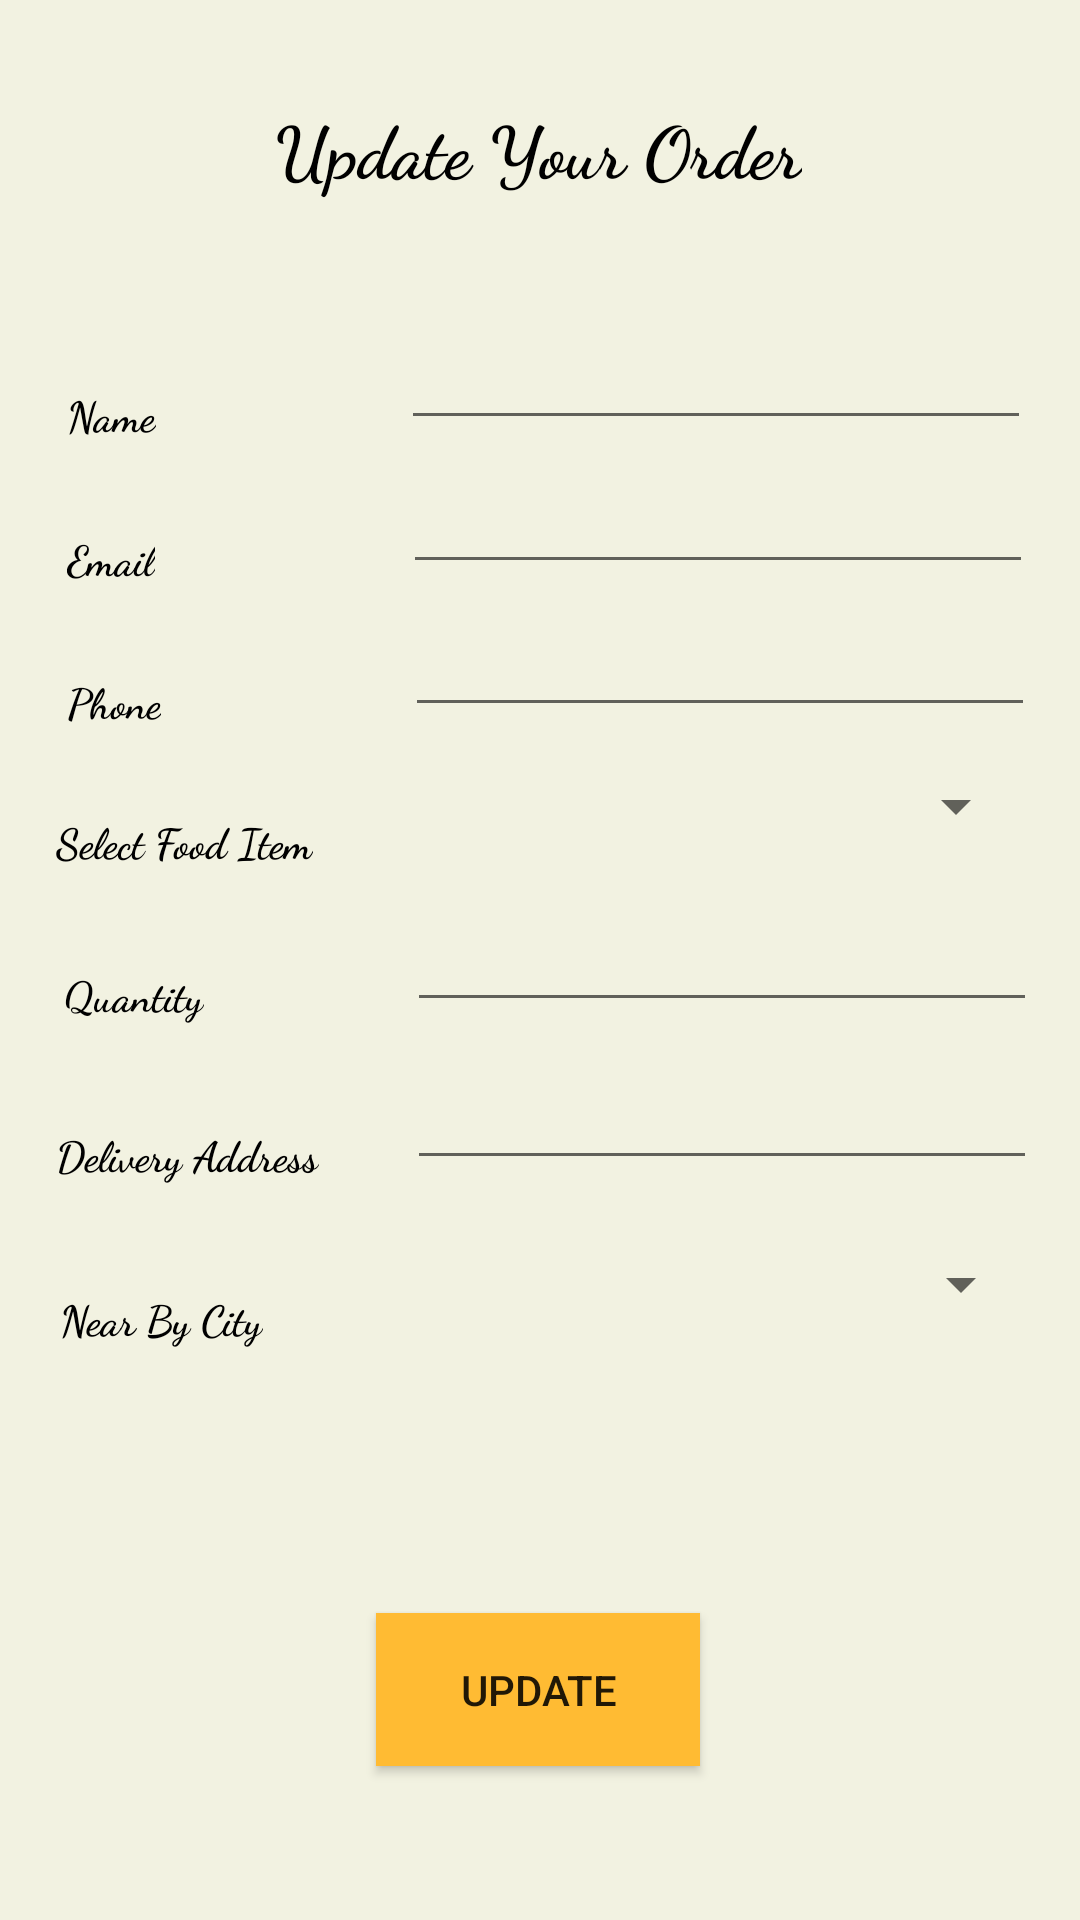

Reconstruct the res/layout file that produces this screen, plus the resources it refers to.
<!-- AndroidManifest.xml: application theme AppTheme -->
<!-- res/layout/activity_deliveryupdate.xml -->
<?xml version="1.0" encoding="utf-8"?>
<androidx.constraintlayout.widget.ConstraintLayout xmlns:android="http://schemas.android.com/apk/res/android"
    xmlns:app="http://schemas.android.com/apk/res-auto"
    xmlns:tools="http://schemas.android.com/tools"
    android:id="@+id/deliveryu"
    android:layout_width="match_parent"
    android:layout_height="match_parent"
    android:background="@color/back"
    tools:context=".deliveryupdate">

    <TextView
        android:id="@+id/textView19"
        android:layout_width="wrap_content"
        android:layout_height="wrap_content"
        android:fontFamily="cursive"
        android:text="@string/deliupdtH"
        android:textColor="#000000"
        android:textSize="24sp"
        android:textStyle="bold"
        app:layout_constraintBottom_toBottomOf="parent"
        app:layout_constraintEnd_toEndOf="parent"
        app:layout_constraintHorizontal_bias="0.498"
        app:layout_constraintStart_toStartOf="parent"
        app:layout_constraintTop_toTopOf="parent"
        app:layout_constraintVertical_bias="0.054" />
    <TextView
        android:id="@+id/textView20"
        android:layout_width="wrap_content"
        android:layout_height="wrap_content"
        android:fontFamily="cursive"
        android:text="@string/nme"
        android:textColor="@color/txc"
        android:textStyle="bold"
        app:layout_constraintBottom_toBottomOf="parent"
        app:layout_constraintEnd_toEndOf="parent"
        app:layout_constraintHorizontal_bias="0.068"
        app:layout_constraintStart_toStartOf="parent"
        app:layout_constraintTop_toTopOf="parent"
        app:layout_constraintVertical_bias="0.207" />

    <TextView
        android:id="@+id/textView25"
        android:layout_width="wrap_content"
        android:layout_height="wrap_content"
        android:fontFamily="cursive"
        android:text="@string/cty"
        android:textColor="@color/txc"
        android:textStyle="bold"
        app:layout_constraintBottom_toBottomOf="parent"
        app:layout_constraintEnd_toEndOf="parent"
        app:layout_constraintHorizontal_bias="0.068"
        app:layout_constraintStart_toStartOf="parent"
        app:layout_constraintTop_toTopOf="parent"
        app:layout_constraintVertical_bias="0.692" />

    <TextView
        android:id="@+id/textView24"
        android:layout_width="wrap_content"
        android:layout_height="wrap_content"
        android:fontFamily="cursive"
        android:text="@string/deliads"
        android:textColor="@color/txc"
        android:textStyle="bold"
        app:layout_constraintBottom_toBottomOf="parent"
        app:layout_constraintEnd_toEndOf="parent"
        app:layout_constraintHorizontal_bias="0.068"
        app:layout_constraintStart_toStartOf="parent"
        app:layout_constraintTop_toTopOf="parent"
        app:layout_constraintVertical_bias="0.604" />

    <TextView
        android:id="@+id/textView22"
        android:layout_width="wrap_content"
        android:layout_height="wrap_content"
        android:fontFamily="cursive"
        android:text="@string/slctfd"
        android:textColor="@color/txc"
        android:textStyle="bold"
        app:layout_constraintBottom_toBottomOf="parent"
        app:layout_constraintEnd_toEndOf="parent"
        app:layout_constraintHorizontal_bias="0.068"
        app:layout_constraintStart_toStartOf="parent"
        app:layout_constraintTop_toTopOf="parent"
        app:layout_constraintVertical_bias="0.436" />

    <TextView
        android:id="@+id/textView23"
        android:layout_width="wrap_content"
        android:layout_height="wrap_content"
        android:fontFamily="cursive"
        android:text="@string/phn"
        android:textColor="@color/txc"
        android:textStyle="bold"
        app:layout_constraintBottom_toBottomOf="parent"
        app:layout_constraintEnd_toEndOf="parent"
        app:layout_constraintHorizontal_bias="0.068"
        app:layout_constraintStart_toStartOf="parent"
        app:layout_constraintTop_toTopOf="parent"
        app:layout_constraintVertical_bias="0.361" />

    <TextView
        android:id="@+id/textView26"
        android:layout_width="wrap_content"
        android:layout_height="wrap_content"
        android:fontFamily="cursive"
        android:text="@string/diemail"
        android:textColor="@color/txc"
        android:textStyle="bold"
        app:layout_constraintBottom_toBottomOf="parent"
        app:layout_constraintEnd_toEndOf="parent"
        app:layout_constraintHorizontal_bias="0.068"
        app:layout_constraintStart_toStartOf="parent"
        app:layout_constraintTop_toTopOf="parent"
        app:layout_constraintVertical_bias="0.284" />

    <TextView
        android:id="@+id/textView21"
        android:layout_width="wrap_content"
        android:layout_height="wrap_content"
        android:fontFamily="cursive"
        android:text="@string/quntt"
        android:textColor="@color/txc"
        android:textStyle="bold"
        app:layout_constraintBottom_toBottomOf="parent"
        app:layout_constraintEnd_toEndOf="parent"
        app:layout_constraintHorizontal_bias="0.068"
        app:layout_constraintStart_toStartOf="parent"
        app:layout_constraintTop_toTopOf="parent"
        app:layout_constraintVertical_bias="0.518" />

    <EditText
        android:id="@+id/editTextTextPersonName8"
        android:layout_width="wrap_content"
        android:layout_height="wrap_content"
        android:ems="10"
        android:inputType="textPersonName"
        android:text=""
        app:layout_constraintBottom_toBottomOf="parent"
        app:layout_constraintEnd_toEndOf="parent"
        app:layout_constraintHorizontal_bias="0.905"
        app:layout_constraintStart_toStartOf="parent"
        app:layout_constraintTop_toTopOf="parent" />

    <EditText
        android:id="@+id/editTextTextPersonName"
        android:layout_width="wrap_content"
        android:layout_height="wrap_content"
        android:ems="10"
        android:inputType="textPersonName"
        android:text=""
        app:layout_constraintBottom_toBottomOf="parent"
        app:layout_constraintEnd_toEndOf="parent"
        app:layout_constraintHorizontal_bias="0.89"
        app:layout_constraintStart_toStartOf="parent"
        app:layout_constraintTop_toTopOf="parent"
        app:layout_constraintVertical_bias="0.176" />

    <EditText
        android:id="@+id/editTextTextPersonName3"
        android:layout_width="wrap_content"
        android:layout_height="wrap_content"
        android:ems="10"
        android:inputType="textPersonName"
        android:text=""
        app:layout_constraintBottom_toBottomOf="parent"
        app:layout_constraintEnd_toEndOf="parent"
        app:layout_constraintHorizontal_bias="0.895"
        app:layout_constraintStart_toStartOf="parent"
        app:layout_constraintTop_toTopOf="parent"
        app:layout_constraintVertical_bias="0.256" />

    <EditText
        android:id="@+id/editTextTextPersonName5"
        android:layout_width="wrap_content"
        android:layout_height="wrap_content"
        android:ems="10"
        android:inputType="textPersonName"
        android:text=""
        app:layout_constraintBottom_toBottomOf="parent"
        app:layout_constraintEnd_toEndOf="parent"
        app:layout_constraintHorizontal_bias="0.9"
        app:layout_constraintStart_toStartOf="parent"
        app:layout_constraintTop_toTopOf="parent"
        app:layout_constraintVertical_bias="0.336" />

    <EditText
        android:id="@+id/editTextTextPersonName9"
        android:layout_width="wrap_content"
        android:layout_height="wrap_content"
        android:ems="10"
        android:inputType="textPersonName"
        android:text=""
        app:layout_constraintBottom_toBottomOf="parent"
        app:layout_constraintEnd_toEndOf="parent"
        app:layout_constraintHorizontal_bias="0.905"
        app:layout_constraintStart_toStartOf="parent"
        app:layout_constraintTop_toTopOf="parent"
        app:layout_constraintVertical_bias="0.588" />

    <Spinner
        android:id="@+id/fooditemlist"
        android:layout_width="207dp"
        android:layout_height="44dp"
        android:scrollbarStyle="insideInset"
        android:textAlignment="center"
        app:layout_constraintBottom_toBottomOf="parent"
        app:layout_constraintEnd_toEndOf="parent"
        app:layout_constraintHorizontal_bias="0.887"
        app:layout_constraintStart_toStartOf="parent"
        app:layout_constraintTop_toTopOf="parent"
        app:layout_constraintVertical_bias="0.414" />

    <Spinner
        android:id="@+id/nearcitylist"
        android:layout_width="207dp"
        android:layout_height="44dp"
        android:scrollbarStyle="insideInset"
        android:textAlignment="center"
        app:layout_constraintBottom_toBottomOf="parent"
        app:layout_constraintEnd_toEndOf="parent"
        app:layout_constraintHorizontal_bias="0.897"
        app:layout_constraintStart_toStartOf="parent"
        app:layout_constraintTop_toTopOf="parent"
        app:layout_constraintVertical_bias="0.681" />

    <Button
        android:id="@+id/plcodrBtn"
        android:layout_width="108dp"
        android:layout_height="51dp"
        android:background="@color/upd"
        android:text="@string/deliupdtbtn"
        app:layout_constraintBottom_toBottomOf="parent"
        app:layout_constraintEnd_toEndOf="parent"
        app:layout_constraintHorizontal_bias="0.498"
        app:layout_constraintStart_toStartOf="parent"
        app:layout_constraintTop_toTopOf="parent"
        app:layout_constraintVertical_bias="0.913" />


</androidx.constraintlayout.widget.ConstraintLayout>
<!-- resources referenced by this layout -->
<resources>
  <color name="back">#F2F2E1</color>
  <color name="txc">#000000</color>
  <color name="upd">#FFBB33</color>
  <string name="cty">Near By City</string>
  <string name="deliads">Delivery Address</string>
  <string name="deliupdtH">Update Your Order</string>
  <string name="deliupdtbtn">UPDATE</string>
  <string name="diemail"> Email</string>
  <string name="nme">Name</string>
  <string name="phn">Phone</string>
  <string name="quntt">Quantity</string>
  <string name="slctfd">Select Food Item</string>
  <style name="AppTheme" parent="Theme.AppCompat.Light.NoActionBar">
          
          <item name="colorPrimary">@color/colorPrimary</item>
          <item name="colorPrimaryDark">#000000</item>
          <item name="colorAccent">@color/colorAccent</item>
  
      </style>
  <color name="colorPrimary">#6200EE</color>
  <color name="colorAccent">#03DAC5</color>
</resources>
